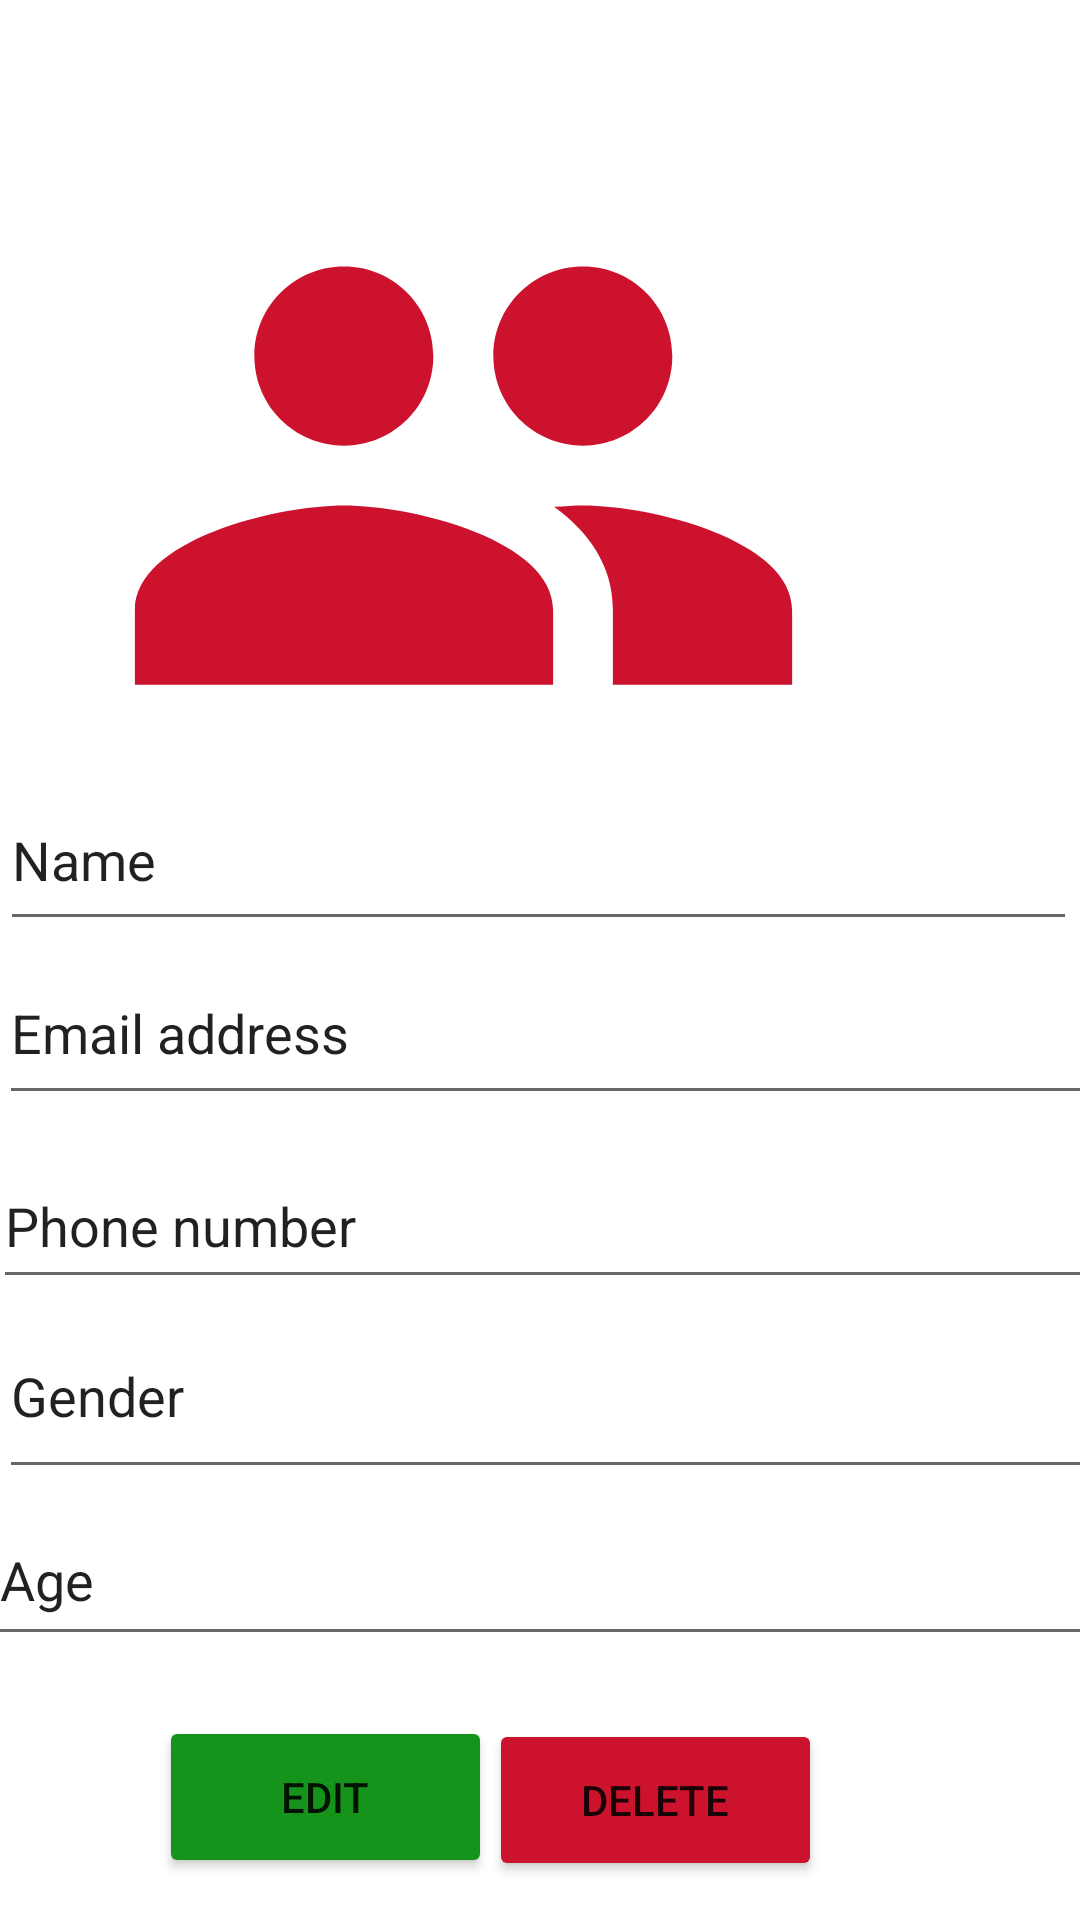

Write the Android layout XML for this screen, with the resource values it uses.
<!-- AndroidManifest.xml: application theme Theme.MADDreamjob -->
<!-- res/layout/activity_user_profile.xml -->
<?xml version="1.0" encoding="utf-8"?>
<androidx.constraintlayout.widget.ConstraintLayout xmlns:android="http://schemas.android.com/apk/res/android"
    xmlns:app="http://schemas.android.com/apk/res-auto"
    xmlns:tools="http://schemas.android.com/tools"
    android:layout_width="match_parent"
    android:layout_height="match_parent"
    tools:context=".UserProfileActivity"
    android:background="@drawable/back"
    >


    <ImageView
        android:id="@+id/imageView4"
        android:layout_width="412dp"
        android:layout_height="239dp"

        app:layout_constraintBottom_toBottomOf="parent"
        app:layout_constraintEnd_toEndOf="parent"
        app:layout_constraintHorizontal_bias="1.0"
        app:layout_constraintStart_toStartOf="parent"
        app:layout_constraintTop_toTopOf="parent"
        app:layout_constraintVertical_bias="0.097"
        app:srcCompat="@drawable/profile" />

    <EditText
        android:id="@+id/name_edit_text"
        android:layout_width="359dp"
        android:layout_height="57dp"
        android:text="Name"
        app:layout_constraintBottom_toBottomOf="parent"
        app:layout_constraintEnd_toEndOf="parent"
        app:layout_constraintHorizontal_bias="0.153"
        app:layout_constraintStart_toStartOf="parent"
        app:layout_constraintTop_toTopOf="parent"
        app:layout_constraintVertical_bias="0.44" />

    <EditText
        android:id="@+id/email_edit_text"
        android:layout_width="365dp"
        android:layout_height="58dp"
        android:inputType="textEmailAddress"
        android:text="Email address"
        app:layout_constraintBottom_toBottomOf="parent"
        app:layout_constraintEnd_toEndOf="parent"
        app:layout_constraintHorizontal_bias="0.173"
        app:layout_constraintStart_toStartOf="parent"
        app:layout_constraintTop_toTopOf="parent"
        app:layout_constraintVertical_bias="0.539" />

    <EditText
        android:id="@+id/editTextPhone"
        android:layout_width="373dp"
        android:layout_height="52dp"
        android:ems="10"
        android:text="Phone number"
        android:inputType="phone"
        android:textSize="18sp"
        app:layout_constraintBottom_toBottomOf="parent"
        app:layout_constraintEnd_toEndOf="parent"
        app:layout_constraintHorizontal_bias="0.21"
        app:layout_constraintStart_toStartOf="parent"
        app:layout_constraintTop_toTopOf="parent"
        app:layout_constraintVertical_bias="0.648" />

    <EditText
        android:id="@+id/edt_gender"
        android:layout_width="365dp"
        android:layout_height="65dp"

        android:ems="10"
        android:text="Gender"
        android:inputType="textPersonName"
        app:layout_constraintBottom_toBottomOf="parent"
        app:layout_constraintEnd_toEndOf="parent"
        app:layout_constraintHorizontal_bias="0.173"
        app:layout_constraintStart_toStartOf="parent"
        app:layout_constraintTop_toTopOf="parent"
        app:layout_constraintVertical_bias="0.75" />

    <EditText
        android:id="@+id/edt_age"
        android:layout_width="378dp"
        android:layout_height="54dp"
        android:ems="10"
        android:inputType="number"
        android:text="Age"
        app:layout_constraintBottom_toBottomOf="parent"
        app:layout_constraintEnd_toEndOf="parent"
        app:layout_constraintHorizontal_bias="0.242"
        app:layout_constraintStart_toStartOf="parent"
        app:layout_constraintTop_toTopOf="parent"
        app:layout_constraintVertical_bias="0.85" />

    <Button
        android:id="@+id/btn_edit"
        android:layout_width="111dp"
        android:layout_height="54dp"
        android:backgroundTint="#15931A"
        android:text="Edit"
        app:layout_constraintBottom_toBottomOf="parent"
        app:layout_constraintEnd_toEndOf="parent"
        app:layout_constraintHorizontal_bias="0.213"
        app:layout_constraintStart_toStartOf="parent"
        app:layout_constraintTop_toTopOf="parent"
        app:layout_constraintVertical_bias="0.976" />

    <Button
        android:id="@+id/btn_delete"
        android:layout_width="111dp"
        android:layout_height="54dp"
        android:backgroundTint="#CD122E"
        android:text="Delete"
        app:layout_constraintBottom_toBottomOf="parent"
        app:layout_constraintEnd_toEndOf="parent"
        app:layout_constraintHorizontal_bias="0.655"
        app:layout_constraintStart_toStartOf="parent"
        app:layout_constraintTop_toTopOf="@+id/imageView4"
        app:layout_constraintVertical_bias="0.976" />

</androidx.constraintlayout.widget.ConstraintLayout>
<!-- resources referenced by this layout -->
<resources>
  <!-- drawable profile (drawable) -->
  <vector android:height="24dp" android:tint="#CD122E"
      android:viewportHeight="24" android:viewportWidth="24"
      android:width="24dp" xmlns:android="http://schemas.android.com/apk/res/android">
      <path android:fillColor="@android:color/white" android:pathData="M16,11c1.66,0 2.99,-1.34 2.99,-3S17.66,5 16,5c-1.66,0 -3,1.34 -3,3s1.34,3 3,3zM8,11c1.66,0 2.99,-1.34 2.99,-3S9.66,5 8,5C6.34,5 5,6.34 5,8s1.34,3 3,3zM8,13c-2.33,0 -7,1.17 -7,3.5L1,19h14v-2.5c0,-2.33 -4.67,-3.5 -7,-3.5zM16,13c-0.29,0 -0.62,0.02 -0.97,0.05 1.16,0.84 1.97,1.97 1.97,3.45L17,19h6v-2.5c0,-2.33 -4.67,-3.5 -7,-3.5z"/>
  </vector>
  <style name="Theme.MADDreamjob" parent="Theme.MaterialComponents.DayNight.DarkActionBar">
          
          <item name="colorPrimary">@color/purple_500</item>
          <item name="colorPrimaryVariant">@color/purple_700</item>
          <item name="colorOnPrimary">@color/white</item>
          
          <item name="colorSecondary">@color/teal_200</item>
          <item name="colorSecondaryVariant">@color/teal_700</item>
          <item name="colorOnSecondary">@color/black</item>
          
          <item name="android:statusBarColor">?attr/colorPrimaryVariant</item>
          
      </style>
  <color name="purple_500">#FF6200EE</color>
  <color name="purple_700">#FF3700B3</color>
  <color name="white">#FFFFFFFF</color>
  <color name="teal_200">#FF03DAC5</color>
  <color name="teal_700">#FF018786</color>
  <color name="black">#FF000000</color>
</resources>
